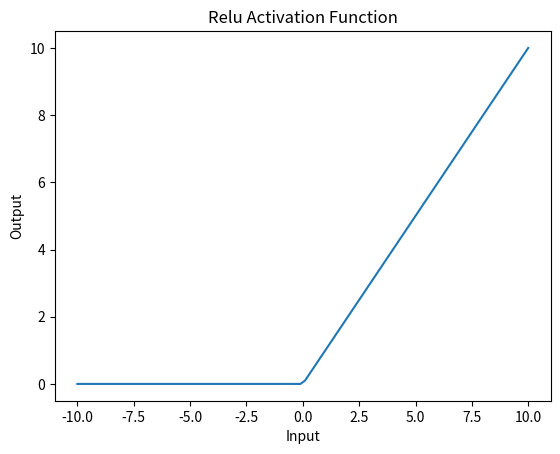

Write Python code to recreate this figure.
import matplotlib.pyplot as plt
import numpy as np

x = np.linspace(-10, 10, 100)
y = np.maximum(0, x)

plt.plot(x, y)
plt.title('Relu Activation Function')
plt.xlabel('Input')
plt.ylabel('Output')
plt.show()
